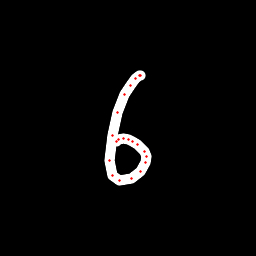

The table this chart was drawn from, first rows:
x, y, hover, eod
140.7, 75.95, 0.0, 0.0
140.3, 75.9, 0.0, 0.0
139.2, 75.79, 0.0, 0.0
135.7, 78.41, 0.0, 0.0
130.5, 85.76, 0.0, 0.0
124.8, 94.37, 0.0, 0.0
117.8, 112.4, 0.0, 0.0
112, 135.6, 0.0, 0.0
109.6, 160.3, 0.0, 0.0
112.3, 175.5, 0.0, 0.0
119.5, 180.7, 0.0, 0.0
131.1, 179, 0.0, 0.0
140.1, 171, 0.0, 0.0
145.7, 162.9, 0.0, 0.0
146.8, 156.1, 0.0, 0.0
144.3, 151.4, 0.0, 0.0
137.2, 144.1, 0.0, 0.0
132.5, 141.1, 0.0, 0.0
128.2, 139, 0.0, 0.0
123.6, 138.6, 0.0, 0.0
118.6, 139.9, 0.0, 0.0
116.2, 141.9, 0.0, 1.0
